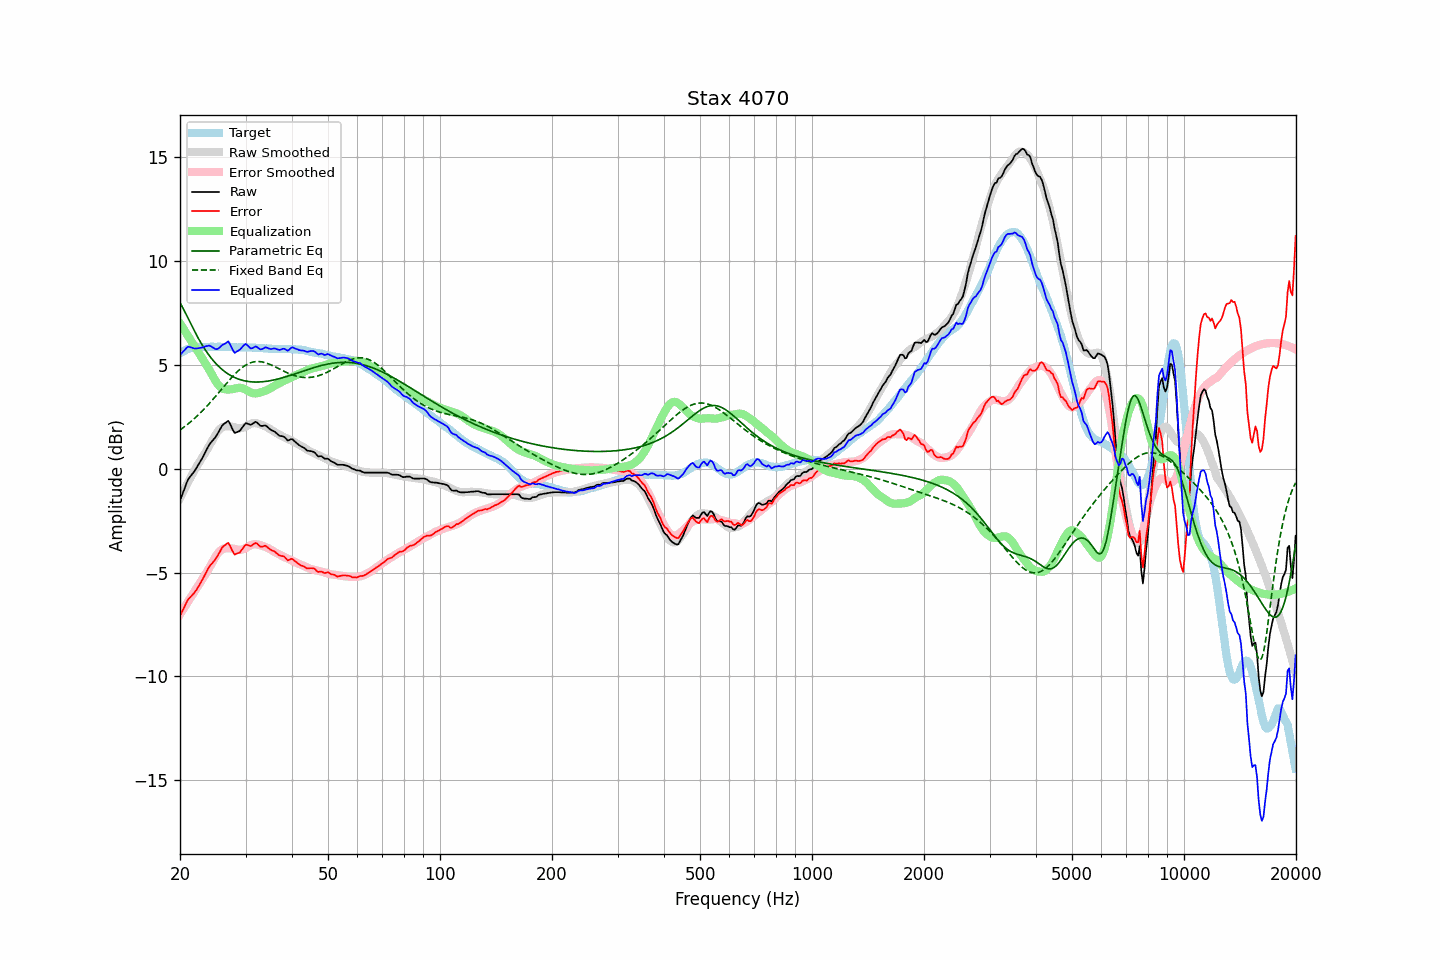

The file beside this chart, header and first rows:
frequency, raw, error, smoothed, error_smoothed, equalization, parametric_eq, fixed_band_eq, equalized_raw, equalized_smoothed, target
20.00, -1.52, -7.08, -1.42, -7.01, 7.01, 8.01, 1.87, 5.49, 5.59, 5.56
20.20, -1.32, -6.93, -1.26, -6.89, 6.89, 7.87, 1.93, 5.57, 5.63, 5.61
20.40, -1.11, -6.77, -1.10, -6.77, 6.77, 7.72, 1.98, 5.66, 5.66, 5.66
20.61, -0.92, -6.61, -0.95, -6.64, 6.64, 7.56, 2.04, 5.73, 5.70, 5.69
20.81, -0.70, -6.44, -0.80, -6.52, 6.52, 7.41, 2.10, 5.82, 5.73, 5.74
21.02, -0.51, -6.29, -0.65, -6.40, 6.40, 7.25, 2.16, 5.89, 5.75, 5.78
21.23, -0.41, -6.21, -0.50, -6.28, 6.28, 7.09, 2.23, 5.87, 5.78, 5.80
21.44, -0.31, -6.13, -0.36, -6.16, 6.16, 6.94, 2.29, 5.85, 5.80, 5.82
21.66, -0.21, -6.05, -0.21, -6.03, 6.03, 6.78, 2.36, 5.82, 5.82, 5.84
21.87, -0.11, -5.96, -0.07, -5.91, 5.91, 6.63, 2.43, 5.80, 5.84, 5.85
22.09, 0.01, -5.86, 0.06, -5.79, 5.79, 6.49, 2.50, 5.80, 5.85, 5.87
22.31, 0.14, -5.74, 0.20, -5.67, 5.67, 6.34, 2.57, 5.81, 5.87, 5.88
22.54, 0.28, -5.60, 0.32, -5.55, 5.55, 6.20, 2.64, 5.82, 5.87, 5.88
22.76, 0.41, -5.47, 0.45, -5.43, 5.43, 6.07, 2.72, 5.84, 5.88, 5.87
22.99, 0.54, -5.33, 0.57, -5.31, 5.31, 5.94, 2.80, 5.85, 5.88, 5.86
23.22, 0.69, -5.18, 0.69, -5.19, 5.19, 5.82, 2.88, 5.88, 5.88, 5.86
23.45, 0.84, -5.02, 0.81, -5.07, 5.07, 5.70, 2.96, 5.91, 5.88, 5.86
23.69, 0.99, -4.89, 0.95, -4.93, 4.93, 5.59, 3.04, 5.92, 5.88, 5.87
23.92, 1.14, -4.73, 1.08, -4.80, 4.80, 5.48, 3.13, 5.94, 5.88, 5.87
24.16, 1.25, -4.63, 1.21, -4.67, 4.67, 5.38, 3.21, 5.91, 5.88, 5.88
24.40, 1.34, -4.55, 1.35, -4.53, 4.53, 5.28, 3.30, 5.87, 5.88, 5.89
24.65, 1.43, -4.45, 1.49, -4.39, 4.39, 5.19, 3.39, 5.81, 5.88, 5.88
24.89, 1.52, -4.36, 1.63, -4.25, 4.25, 5.10, 3.48, 5.77, 5.88, 5.88
25.14, 1.64, -4.24, 1.75, -4.13, 4.13, 5.02, 3.57, 5.77, 5.88, 5.88
25.39, 1.78, -4.11, 1.85, -4.03, 4.03, 4.94, 3.66, 5.81, 5.88, 5.89
25.65, 1.92, -3.97, 1.93, -3.95, 3.95, 4.87, 3.76, 5.87, 5.88, 5.88
25.91, 2.05, -3.82, 1.99, -3.89, 3.89, 4.80, 3.85, 5.94, 5.88, 5.87
26.16, 2.15, -3.72, 2.03, -3.85, 3.85, 4.73, 3.94, 6.00, 5.88, 5.87
26.43, 2.20, -3.67, 2.05, -3.83, 3.83, 4.67, 4.03, 6.03, 5.88, 5.87
26.69, 2.26, -3.61, 2.05, -3.82, 3.82, 4.62, 4.12, 6.08, 5.87, 5.87
26.96, 2.32, -3.56, 2.05, -3.82, 3.82, 4.57, 4.21, 6.14, 5.87, 5.88
27.23, 2.19, -3.69, 2.04, -3.83, 3.83, 4.52, 4.30, 6.02, 5.87, 5.88
27.50, 2.02, -3.86, 2.03, -3.83, 3.83, 4.48, 4.39, 5.85, 5.87, 5.88
27.77, 1.86, -4.01, 2.02, -3.84, 3.84, 4.44, 4.47, 5.70, 5.87, 5.86
28.05, 1.73, -4.13, 2.00, -3.86, 3.86, 4.40, 4.55, 5.59, 5.86, 5.86
28.33, 1.76, -4.09, 1.98, -3.88, 3.88, 4.36, 4.63, 5.64, 5.86, 5.85
28.62, 1.79, -4.06, 1.96, -3.90, 3.90, 4.33, 4.71, 5.69, 5.86, 5.85
28.90, 1.82, -4.04, 1.95, -3.91, 3.91, 4.31, 4.77, 5.72, 5.86, 5.86
29.19, 1.91, -3.94, 1.96, -3.90, 3.90, 4.28, 4.84, 5.80, 5.86, 5.85
29.48, 2.02, -3.84, 1.98, -3.87, 3.87, 4.26, 4.90, 5.89, 5.85, 5.86
29.78, 2.13, -3.73, 2.00, -3.85, 3.85, 4.24, 4.95, 5.97, 5.85, 5.85
30.08, 2.21, -3.65, 2.04, -3.81, 3.81, 4.23, 5.00, 6.02, 5.85, 5.86
30.38, 2.18, -3.67, 2.08, -3.77, 3.77, 4.21, 5.05, 5.94, 5.85, 5.85
30.68, 2.15, -3.70, 2.13, -3.72, 3.72, 4.20, 5.08, 5.87, 5.85, 5.85
30.99, 2.12, -3.73, 2.17, -3.68, 3.68, 4.19, 5.11, 5.80, 5.84, 5.84
31.30, 2.17, -3.67, 2.19, -3.65, 3.65, 4.19, 5.14, 5.82, 5.84, 5.84
31.61, 2.22, -3.62, 2.20, -3.64, 3.64, 4.18, 5.15, 5.85, 5.84, 5.84
31.93, 2.27, -3.57, 2.20, -3.63, 3.63, 4.18, 5.17, 5.90, 5.83, 5.84
32.24, 2.23, -3.60, 2.19, -3.64, 3.64, 4.18, 5.17, 5.87, 5.83, 5.82
32.57, 2.15, -3.68, 2.17, -3.66, 3.66, 4.18, 5.17, 5.80, 5.82, 5.83
32.89, 2.08, -3.75, 2.14, -3.68, 3.68, 4.19, 5.16, 5.75, 5.82, 5.83
33.22, 2.07, -3.75, 2.11, -3.70, 3.70, 4.19, 5.15, 5.77, 5.81, 5.81
33.55, 2.08, -3.73, 2.08, -3.73, 3.73, 4.20, 5.14, 5.81, 5.81, 5.81
33.89, 2.10, -3.70, 2.05, -3.76, 3.76, 4.21, 5.11, 5.85, 5.80, 5.80
34.23, 2.05, -3.76, 2.01, -3.79, 3.79, 4.22, 5.09, 5.84, 5.80, 5.80
34.57, 1.98, -3.81, 1.97, -3.83, 3.83, 4.23, 5.06, 5.80, 5.79, 5.79
34.92, 1.91, -3.88, 1.92, -3.87, 3.87, 4.25, 5.03, 5.78, 5.79, 5.79
35.27, 1.86, -3.93, 1.87, -3.92, 3.92, 4.26, 5.00, 5.77, 5.78, 5.78
35.62, 1.83, -3.95, 1.82, -3.97, 3.97, 4.28, 4.96, 5.79, 5.78, 5.78
35.97, 1.79, -3.99, 1.77, -4.01, 4.01, 4.29, 4.92, 5.80, 5.78, 5.78
... 635 more rows
